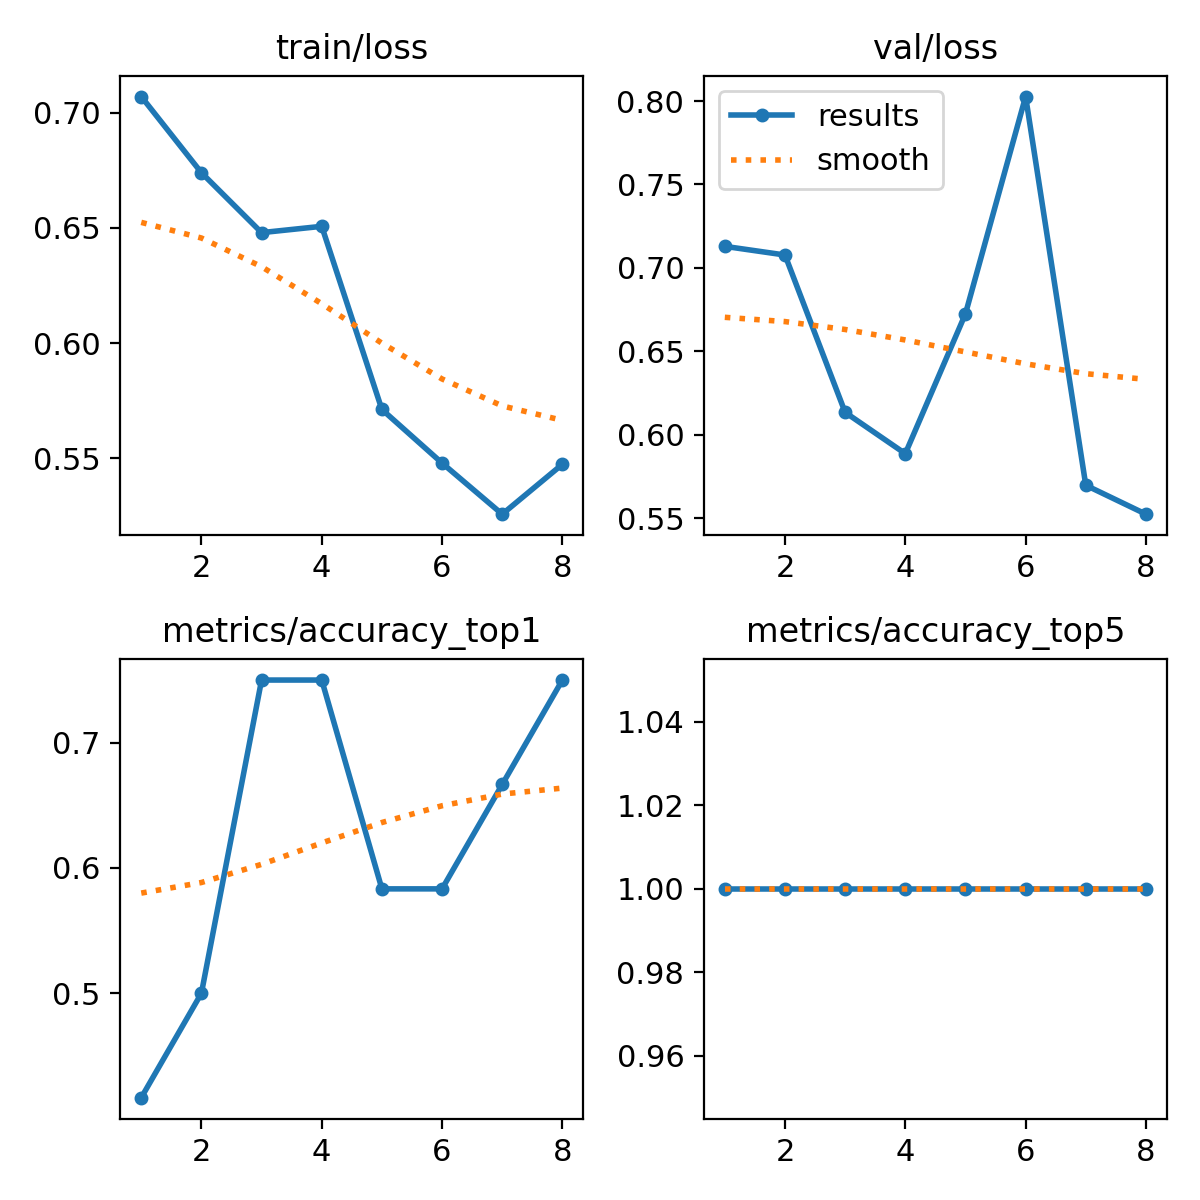

The table this chart was drawn from, first rows:
epoch, time, train/loss, metrics/accuracy_top1, metrics/accuracy_top5, val/loss, lr/pg0, lr/pg1, lr/pg2
1, 43.91, 0.707, 0.4167, 1, 0.7129, 0.0001834, 0.0001834, 0.0001834
2, 60.43, 0.674, 0.5, 1, 0.7077, 0.0003644, 0.0003644, 0.0003644
3, 75.29, 0.648, 0.75, 1, 0.6134, 0.0005257, 0.0005257, 0.0005257
4, 88.54, 0.6507, 0.75, 1, 0.5886, 0.0006671, 0.0006671, 0.0006671
5, 102.3, 0.5712, 0.5833, 1, 0.6724, 0.0007888, 0.0007888, 0.0007888
6, 116.1, 0.548, 0.5833, 1, 0.8027, 0.0008906, 0.0008906, 0.0008906
7, 130.4, 0.5258, 0.6667, 1, 0.5696, 0.0009727, 0.0009727, 0.0009727
8, 144.9, 0.5474, 0.75, 1, 0.5523, 0.001035, 0.001035, 0.001035
